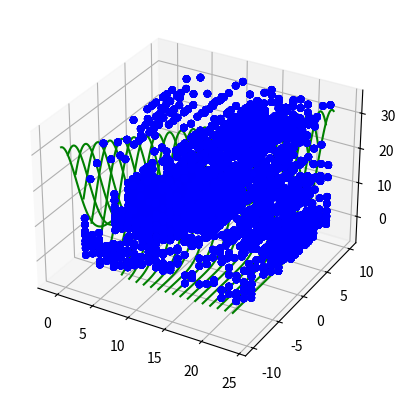

This chart was generated by the following Python code:

import numpy as np
from scipy.stats import multivariate_normal
from numpy.random import rand, normal, random_integers, uniform

import matplotlib.pyplot as plt
from mpl_toolkits.mplot3d import Axes3D
import matplotlib.animation as anim


CUBE_SIZE=10


def plot_func(T, func):
    '''
        Assuming 1 dimension, plot func
    '''
    # positions in 2 axis of points to plot on
    # TODO right now this -1 +1 business is a hack to get contour() to plot everything
    x, y = np.mgrid[-1:T+1:1, -CUBE_SIZE:CUBE_SIZE:0.1]

    z = np.array([func(t,T,[i]) for t,i in zip(np.ravel(x), np.ravel(y))])
    # Reshape back to a grid.
    z = z.reshape(x.shape)

    fig = plt.figure()
    ax = fig.add_subplot(111, projection='3d')

    #ax.plot_surface(x,y,z)
    #ax.plot_wireframe(x,y,z)
    ax.contour(x,y,z, zdir='x', colors=['orange','red','purple','blue','green'], levels=range(T))

    plt.show()

def _plot_function(ax, T, func, color):
    # positions in 2 axis of points to plot on
    x, y = np.mgrid[-1:T+1:1, -10.0:10.0:0.1]

    z = np.array([func(t,T,[i]) for t,i in zip(np.ravel(x), np.ravel(y))])
    # Reshape back to a grid.
    z = z.reshape(x.shape)

    ax.contour(x,y,z, zdir='x', colors=[color], levels=range(T))

    return ax

def _plot_observations(ax, T, sensor_pos, sensor_data):
    # position in time
    sensor_x = []
    # position in space
    sensor_y = []
    # actual value
    sensor_z = []
    # we need T*N data points
    for i in range(T):
        for j in range(len(sensor_pos[0])):
            sensor_x.append(i)
            sensor_y.append(sensor_pos[i][j])
            sensor_z.append(sensor_data[i][j])

    ax.scatter(sensor_x, sensor_y, sensor_z, c='b')

    return ax

def plot_observations(T, func, sensor_pos, sensor_data):
    '''
        Assuming 1 dimension, plot func vs sensor data
    '''

    fig = plt.figure()
    ax = fig.add_subplot(111, projection='3d')

    ax = _plot_function(ax, T, func, 'green')
    _plot_observations(ax, T, sensor_pos, sensor_data)

    plt.show()

def plot_interp_over_time(T, func, sensor_pos, sensor_data, estimates, grid_positions):
    '''
        Assuming 1 dimension, plot func
        Then plot estimates at each grid position on top
    '''
    fig = plt.figure()
    ax = fig.add_subplot(111, projection='3d')

    ax = _plot_function(ax, T, func, 'green')
    ax = _plot_observations(ax, T, sensor_pos, sensor_data)

    # contours for interpolation estimates instead of points
    '''
    grid_map = {t:{grid_positions[i]:estimates[t][i] for i in range(len(grid_positions))} for t in range(T)}

    # positions in 2 axis of points to plot on
    x = np.array([[t]*len(grid_positions) for t in range(T)])
    y = np.array([[a for a in grid_positions] for i in range(T)])

    z = np.array([grid_map[t][i] for t,i in zip(np.ravel(x), np.ravel(y))])
    # Reshape back to a grid.
    z = z.reshape(x.shape)

    ax.contour(x,y,z, zdir='x', colors=['red'], levels=range(T))
    '''

    # position in time
    est_x = []
    # position in space
    est_y = []
    # estimate
    est_z = []
    # we need T*N data points
    for i in range(T):
        for j in range(len(grid_positions)):
            est_x.append(i)
            est_y.append(grid_positions[j])
            est_z.append(estimates[i][j])

    ax.scatter(est_x, est_y, est_z, c='r')

    plt.show()


def moving_gaussian(t, T, p):
    '''
        t: timestep to plot at
        T: number of timesteps
        D: number of spatial dimensions (can be 0)
        Generates a D dimensional moving gaussian function, that moves through the space over T discrete timesteps
        The space it moves through is always a hypercube centered at the origin
        Returns a function f(t, p)
        f(t,p) returns a value at time t < timesteps at position p where p is d-dimensional a row vector
    '''
    # TODO use D
    # atm assuming D = 1
    # first dimension of the distribution is time
    pos = 2*CUBE_SIZE*(t/T) - CUBE_SIZE
    # mean
    mu = np.array([pos])
    # stddev
    sigma = np.array([CUBE_SIZE/4])
    # covariance matrix
    covariance = np.diag(sigma**2)
    # points sampled from the normal distribution

    return 200*multivariate_normal.pdf(p, mean=mu, cov=covariance)

def gen_sensor_data(T, D, N, func): # other params: moving, collaborating, density function...
    '''
        T: number of timesteps
        D: number of spatial dimensions
        sensor_variances: Array of N sensors' variances
        func: function to generate data. f(t, p) that returns true value at time t at position p
        static: sensors d
        Creates N 'sensors' distributed randomly across a hypercube centred at the origin
        For T discrete timesteps, simulate the capture of data by these sensors using their variances
        Generate a TxN table of each sensor's data at timestep t for all 0<t<T
        Each sensor reading is also associated with a location
    '''
    # TODO currently assuming D <= 1
    # we assume variances don't change in time/space
    sensor_variances = uniform(1, 5, N)

    # positions for N sensors across T timesteps (T*N vector)
    if D == 0:
        # sensors all in the same spot
        sensor_positions = np.zeros((T,N,1))
    else:
        # static but distributed sensors
        poses = CUBE_SIZE*2*rand(N) - CUBE_SIZE
        sensor_positions = [[[poses[j]] for j in range(N)] for i in range(T)]

    sensor_data = np.array([[normal(func(i, T, sensor_positions[i][j]), sensor_variances[j]) for j in range(N)] for i in range(T)])
    return sensor_positions, sensor_variances, sensor_data

def main():
    #plot_func(10, moving_gaussian)
    sensor_pos, sensor_vars, sensor_data = gen_sensor_data(24, 1, 10, moving_gaussian)
    plot_observations(24, moving_gaussian, sensor_pos, sensor_data)

if __name__ == '__main__':
    main()


